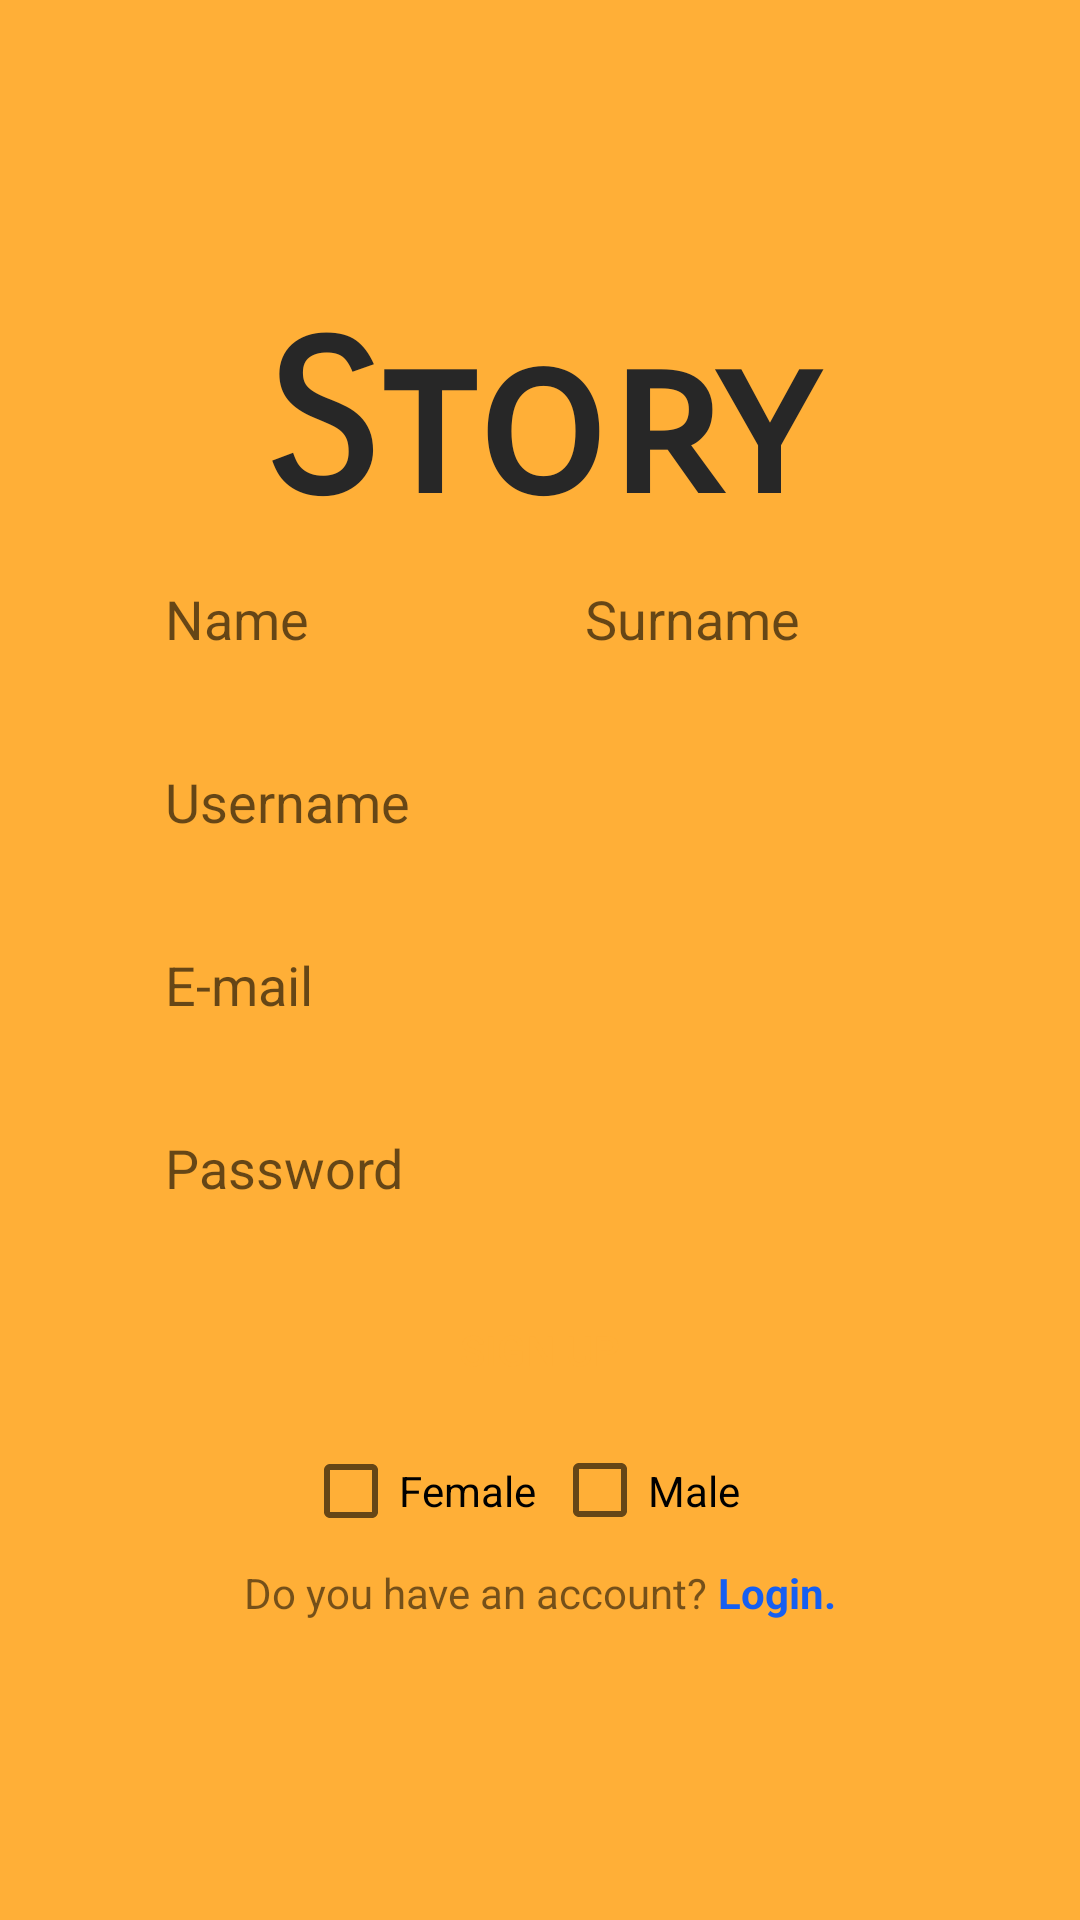

Here is an Android app screen rendered from its layout file. Give the layout XML and the strings, colors and styles it references.
<!-- AndroidManifest.xml: application theme Theme.Story -->
<!-- res/layout/fragment_sign_up.xml -->
<?xml version="1.0" encoding="utf-8"?>
<androidx.constraintlayout.widget.ConstraintLayout xmlns:android="http://schemas.android.com/apk/res/android"
    xmlns:app="http://schemas.android.com/apk/res-auto"
    xmlns:tools="http://schemas.android.com/tools"
    android:layout_width="match_parent"
    android:layout_height="match_parent"
    tools:context=".view.SignUpFragment">


    <View
        android:id="@+id/orange_colo"
        android:layout_width="0dp"
        android:layout_height="0dp"
        android:layout_alignParentLeft="true"
        android:layout_alignParentTop="true"
        android:background="@drawable/login_background_orange"
        app:layout_constraintBottom_toBottomOf="parent"
        app:layout_constraintEnd_toEndOf="parent"
        app:layout_constraintStart_toStartOf="parent"
        app:layout_constraintTop_toTopOf="parent" />


    <LinearLayout
        android:id="@+id/linearLayout2"
        android:layout_width="0dp"
        android:layout_height="0dp"
        android:gravity="center"
        android:orientation="vertical"
        app:layout_constraintBottom_toBottomOf="parent"
        app:layout_constraintEnd_toEndOf="parent"
        app:layout_constraintStart_toStartOf="parent"
        app:layout_constraintTop_toTopOf="parent">

        <TextView
            android:id="@+id/signUpTextView"
            android:layout_width="match_parent"
            android:layout_height="wrap_content"
            android:fontFamily="sans-serif-smallcaps"
            android:gravity="center"
            android:text="Story"
            android:textColor="#272727"
            android:textSize="70sp"
            android:textStyle="bold" />


        <LinearLayout
            android:layout_width="match_parent"
            android:layout_height="wrap_content"
            android:gravity="center"
            android:orientation="horizontal">

            <EditText
                android:id="@+id/nameTextSignUp"
                android:layout_width="130dp"
                android:layout_height="46dp"
                android:width="270dp"
                android:height="68dp"
                android:background="@drawable/text_corners"
                android:ems="10"
                android:hint="Name"
                android:inputType="textPersonName"
                android:paddingStart="10dp"
                android:paddingEnd="10dp"
                app:layout_constraintCircleRadius="100dp" />

            <EditText
                android:id="@+id/surnameTextSignUp"
                android:layout_width="130dp"
                android:layout_height="46dp"
                android:layout_marginStart="10dp"
                android:width="270dp"
                android:height="68dp"
                android:background="@drawable/text_corners"
                android:ems="10"
                android:hint="Surname"
                android:inputType="textPersonName"
                android:paddingStart="10dp"

                android:paddingEnd="10dp" />
        </LinearLayout>

        <EditText
            android:id="@+id/usernameTextSignUp"
            android:layout_width="270dp"
            android:layout_height="46dp"
            android:layout_marginTop="15dp"
            android:width="270dp"
            android:height="68dp"
            android:background="@drawable/text_corners"
            android:ems="10"
            android:hint="Username"
            android:inputType="textPersonName"
            android:paddingStart="10dp"
            android:paddingEnd="10dp"
            app:layout_constraintCircleRadius="100dp"
            app:layout_constraintEnd_toEndOf="parent"

            app:layout_constraintHorizontal_bias="0.512" />


        <EditText
            android:id="@+id/emailTextSignUp"
            android:layout_width="270dp"
            android:layout_height="46dp"
            android:layout_marginTop="15dp"
            android:width="270dp"
            android:height="68dp"
            android:background="@drawable/text_corners"
            android:ems="10"
            android:hint="E-mail"
            android:inputType="textPersonName"
            android:paddingStart="10dp"
            android:paddingEnd="10dp"
            app:layout_constraintCircleRadius="100dp"
            app:layout_constraintEnd_toEndOf="parent"

            app:layout_constraintHorizontal_bias="0.512" />

        <EditText
            android:id="@+id/passwordTextSignUp"
            android:layout_width="270dp"
            android:layout_height="46dp"
            android:layout_marginTop="15dp"
            android:width="270dp"
            android:height="58dp"
            android:background="@drawable/text_corners"
            android:ems="10"
            android:hint="Password"
            android:inputType="textPassword"
            android:paddingStart="10dp"
            android:paddingEnd="10dp" />

        <androidx.appcompat.widget.AppCompatButton
            android:id="@+id/signUpButton"
            android:layout_width="200dp"
            android:layout_height="45dp"
            android:layout_marginTop="15dp"
            android:background="@drawable/rounded_corners"
            android:backgroundTint="@color/white"
            android:contextClickable="false"
            android:linksClickable="false"
            android:text="SIGN UP"
            android:textColor="#FFAF37"
            app:layout_constraintCircleRadius="20dp"
            app:rippleColor="#FFFFFF" />


        <LinearLayout
            android:layout_width="wrap_content"
            android:layout_height="wrap_content"
            android:orientation="horizontal">

            <CheckBox
                android:id="@+id/femaleBox"
                android:layout_width="83dp"
                android:layout_height="48dp"
                android:text="Female" />

            <CheckBox
                android:id="@+id/maleBox"
                android:layout_width="75dp"
                android:layout_height="49dp"
                android:text="Male" />
        </LinearLayout>

        <LinearLayout
            android:layout_width="wrap_content"
            android:layout_height="wrap_content"
            android:orientation="horizontal">

            <TextView
                android:id="@+id/textView2"
                android:layout_width="wrap_content"
                android:layout_height="wrap_content"
                android:text="Do you have an account?" />

            <TextView
                android:id="@+id/signInText"
                android:layout_width="wrap_content"
                android:layout_height="wrap_content"
                android:text=" Login."
                android:textColor="#165FF1"
                android:textStyle="bold" />
        </LinearLayout>
    </LinearLayout>


</androidx.constraintlayout.widget.ConstraintLayout>
<!-- resources referenced by this layout -->
<resources>
  <color name="white">#FFFFFFFF</color>
  <!-- drawable login_background_orange (drawable) -->
  <vector
      xmlns:android="http://schemas.android.com/apk/res/android"
      xmlns:aapt="http://schemas.android.com/aapt"
      android:width="375dp"
      android:height="641dp"
      android:viewportWidth="375"
      android:viewportHeight="641">
  
      <group>
          <clip-path android:pathData="M0 0H375V641H0V0Z" />
          <path
              android:pathData="M0 0V641H375V0"
              android:fillColor="#FFAF37" />
      </group>
  </vector>
  <style name="Theme.Story" parent="Theme.AppCompat.Light">
          
          
  
          <item name="colorPrimary">@color/customOrange</item>
  
          <item name="colorPrimaryVariant">@color/purple_700</item>
          <item name="colorOnPrimary">@color/white</item>
          
          <item name="colorSecondary">@color/teal_200</item>
          <item name="colorSecondaryVariant">@color/teal_700</item>
          <item name="colorOnSecondary">@color/white</item>
          
          <item name="android:statusBarColor" tools:targetApi="l">@color/customOrange</item>
          
          
      </style>
  <color name="customOrange">#FF9D00</color>
  <color name="purple_700">#FF3700B3</color>
  <color name="teal_200">#FF03DAC5</color>
  <color name="teal_700">#FF018786</color>
</resources>
